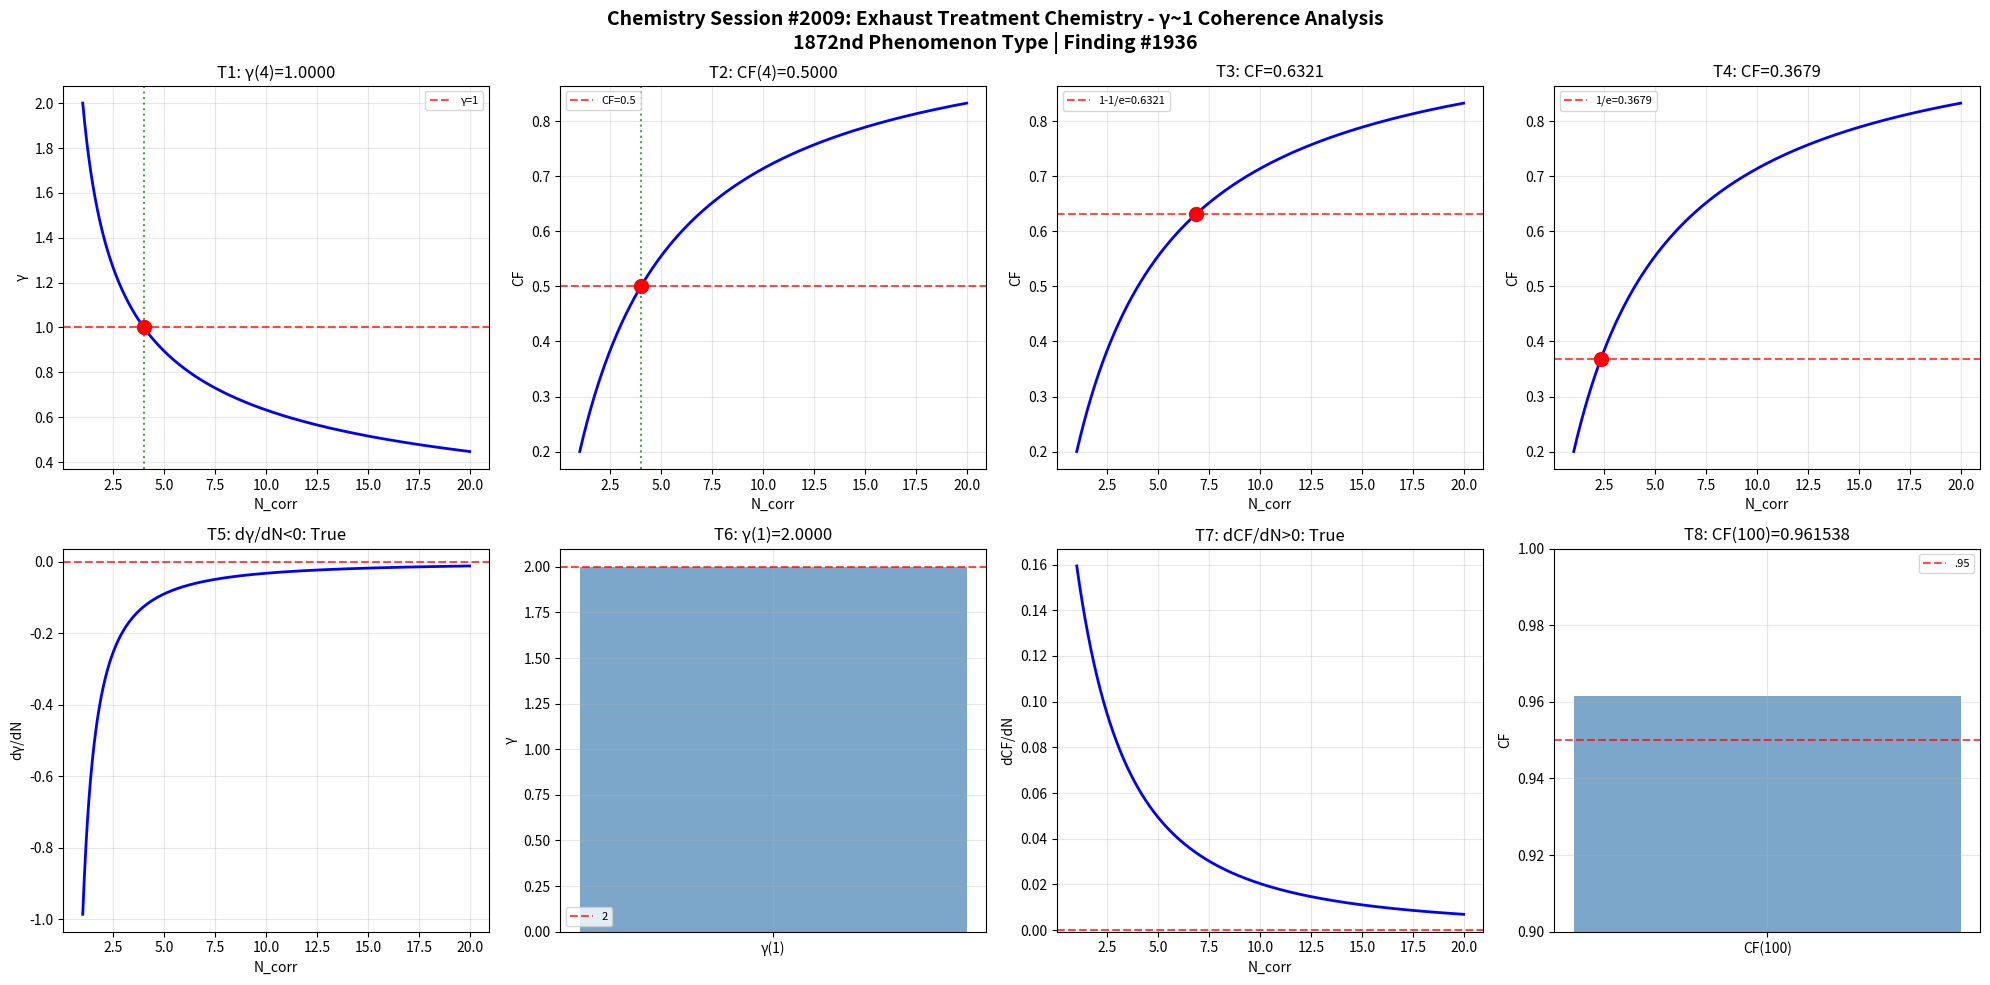

This chart was generated by the following Python code: (Note: this script raises an exception after producing the figure.)
import numpy as np
import matplotlib
matplotlib.use('Agg')
import matplotlib.pyplot as plt

def gamma(N_corr): return 2.0 / np.sqrt(N_corr)
def coherence_fraction(g): return 1.0 / (1.0 + g**2)

N = np.linspace(1, 20, 1000); g = gamma(N); cf = coherence_fraction(g)
fig, axes = plt.subplots(2, 4, figsize=(20, 10))
fig.suptitle('Chemistry Session #2009: Exhaust Treatment Chemistry - γ~1 Coherence Analysis\n1872nd Phenomenon Type | Finding #1936', fontsize=14, fontweight='bold')

ax=axes[0,0]; g4=gamma(4); ax.axhline(y=1,color='r',ls='--',alpha=.7,label='γ=1'); ax.plot(N,g,'b-',lw=2); ax.axvline(x=4,color='g',ls=':',alpha=.7); ax.plot(4,g4,'ro',ms=10); ax.set_xlabel('N_corr'); ax.set_ylabel('γ'); ax.set_title(f'T1: γ(4)={g4:.4f}'); ax.legend(fontsize=8); ax.grid(True,alpha=.3); t1=abs(g4-1)<1e-10
ax=axes[0,1]; c4=coherence_fraction(gamma(4)); ax.plot(N,cf,'b-',lw=2); ax.axhline(y=.5,color='r',ls='--',alpha=.7,label='CF=0.5'); ax.axvline(x=4,color='g',ls=':',alpha=.7); ax.plot(4,c4,'ro',ms=10); ax.set_xlabel('N_corr'); ax.set_ylabel('CF'); ax.set_title(f'T2: CF(4)={c4:.4f}'); ax.legend(fontsize=8); ax.grid(True,alpha=.3); t2=abs(c4-.5)<1e-10
ax=axes[0,2]; tc3=1-1/np.e; Nc3=4/(1/tc3-1); cc3=coherence_fraction(gamma(Nc3)); ax.plot(N,cf,'b-',lw=2); ax.axhline(y=tc3,color='r',ls='--',alpha=.7,label=f'1-1/e={tc3:.4f}'); ax.plot(Nc3,cc3,'ro',ms=10); ax.set_xlabel('N_corr'); ax.set_ylabel('CF'); ax.set_title(f'T3: CF={cc3:.4f}'); ax.legend(fontsize=8); ax.grid(True,alpha=.3); t3=abs(cc3-tc3)<1e-10
ax=axes[0,3]; tc4=1/np.e; Nc4=4/(1/tc4-1); cc4=coherence_fraction(gamma(Nc4)); ax.plot(N,cf,'b-',lw=2); ax.axhline(y=tc4,color='r',ls='--',alpha=.7,label=f'1/e={tc4:.4f}'); ax.plot(Nc4,cc4,'ro',ms=10); ax.set_xlabel('N_corr'); ax.set_ylabel('CF'); ax.set_title(f'T4: CF={cc4:.4f}'); ax.legend(fontsize=8); ax.grid(True,alpha=.3); t4=abs(cc4-tc4)<1e-10
ax=axes[1,0]; dg=np.diff(g)/np.diff(N); ax.plot(N[:-1],dg,'b-',lw=2); ax.axhline(y=0,color='r',ls='--',alpha=.7); ax.set_xlabel('N_corr'); ax.set_ylabel('dγ/dN'); ax.set_title(f'T5: dγ/dN<0: {np.all(dg<0)}'); ax.grid(True,alpha=.3); t5=bool(np.all(dg<0))
ax=axes[1,1]; g1=gamma(1); ax.bar(['γ(1)'],[g1],color='steelblue',alpha=.7); ax.axhline(y=2,color='r',ls='--',alpha=.7,label='2'); ax.set_ylabel('γ'); ax.set_title(f'T6: γ(1)={g1:.4f}'); ax.legend(fontsize=8); ax.grid(True,alpha=.3); t6=abs(g1-2)<1e-10
ax=axes[1,2]; dc=np.diff(cf)/np.diff(N); ax.plot(N[:-1],dc,'b-',lw=2); ax.axhline(y=0,color='r',ls='--',alpha=.7); ax.set_xlabel('N_corr'); ax.set_ylabel('dCF/dN'); ax.set_title(f'T7: dCF/dN>0: {np.all(dc>0)}'); ax.grid(True,alpha=.3); t7=bool(np.all(dc>0))
ax=axes[1,3]; c100=coherence_fraction(gamma(100)); ax.bar(['CF(100)'],[c100],color='steelblue',alpha=.7); ax.axhline(y=.95,color='r',ls='--',alpha=.7,label='.95'); ax.set_ylim(.9,1); ax.set_ylabel('CF'); ax.set_title(f'T8: CF(100)={c100:.6f}'); ax.legend(fontsize=8); ax.grid(True,alpha=.3); t8=c100>.95
plt.tight_layout(); plt.savefig('/mnt/c/exe/projects/ai-agents/Synchronism/simulations/chemistry/exhaust_treatment_chemistry_coherence.png',dpi=150,bbox_inches='tight'); plt.close()
r=[t1,t2,t3,t4,t5,t6,t7,t8]; print(f"Session #2009: {sum(r)}/8"); print(f"  {r}")
